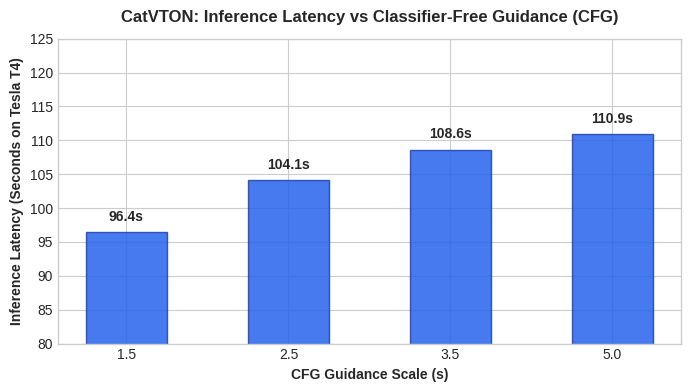
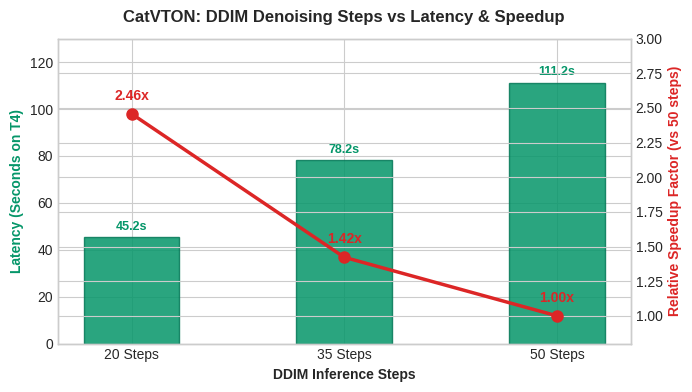
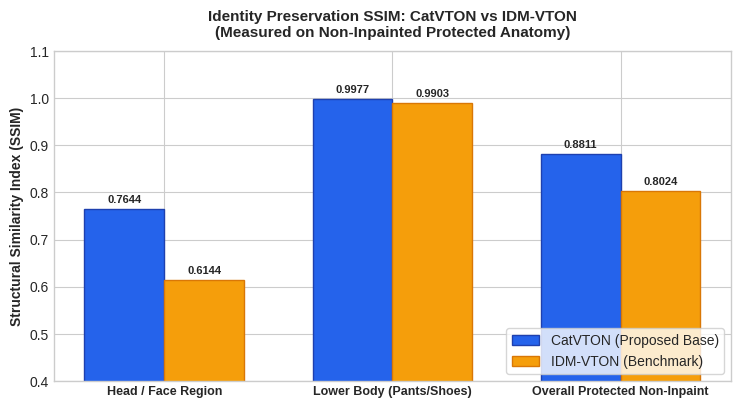
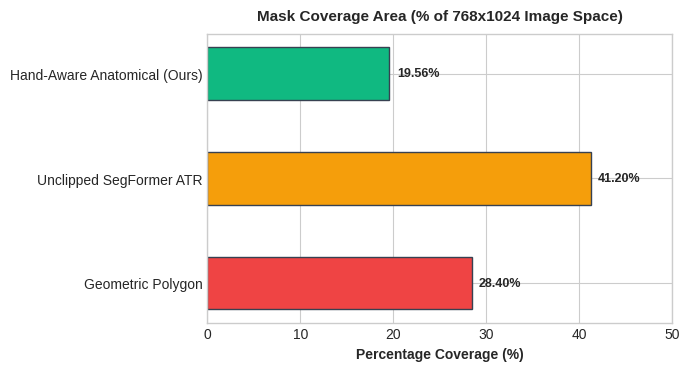

Source code (Python) for these figures, in order:
import os
import matplotlib
matplotlib.use("Agg")
import matplotlib.pyplot as plt
import numpy as np

os.makedirs("app_assets/charts", exist_ok=True)
plt.style.use("seaborn-v0_8-whitegrid" if "seaborn-v0_8-whitegrid" in plt.style.available else "default")

# 1. CFG Latency Chart
fig, ax1 = plt.subplots(figsize=(7, 4), dpi=150)
cfgs = [1.5, 2.5, 3.5, 5.0]
lats = [96.41, 104.13, 108.63, 110.88]
bars = ax1.bar([str(c) for c in cfgs], lats, color="#2563eb", width=0.5, edgecolor="#1e40af", alpha=0.85)
ax1.set_title("CatVTON: Inference Latency vs Classifier-Free Guidance (CFG)", fontsize=12, fontweight="bold", pad=12)
ax1.set_xlabel("CFG Guidance Scale (s)", fontsize=10, fontweight="bold")
ax1.set_ylabel("Inference Latency (Seconds on Tesla T4)", fontsize=10, fontweight="bold")
ax1.set_ylim(80, 125)
for bar in bars:
    y = bar.get_height()
    ax1.text(bar.get_x() + bar.get_width()/2.0, y + 1.2, f"{y:.1f}s", ha="center", va="bottom", fontsize=10, fontweight="bold")
plt.tight_layout()
plt.savefig("app_assets/charts/cfg_latency_chart.png")
plt.close()
print("Generated cfg_latency_chart.png")

# 2. Steps Latency & Speedup Chart
fig, ax1 = plt.subplots(figsize=(7, 4), dpi=150)
steps = ["20 Steps", "35 Steps", "50 Steps"]
step_lats = [45.25, 78.17, 111.22]
speedups = [111.22/45.25, 111.22/78.17, 1.0]

ax2 = ax1.twinx()
bars = ax1.bar(steps, step_lats, color="#059669", width=0.45, edgecolor="#047857", alpha=0.85, label="Latency (s)")
lines = ax2.plot(steps, speedups, color="#dc2626", marker="o", linewidth=2.5, markersize=8, label="Speedup Factor")

ax1.set_title("CatVTON: DDIM Denoising Steps vs Latency & Speedup", fontsize=12, fontweight="bold", pad=12)
ax1.set_xlabel("DDIM Inference Steps", fontsize=10, fontweight="bold")
ax1.set_ylabel("Latency (Seconds on T4)", fontsize=10, fontweight="bold", color="#059669")
ax2.set_ylabel("Relative Speedup Factor (vs 50 steps)", fontsize=10, fontweight="bold", color="#dc2626")
ax1.set_ylim(0, 130)
ax2.set_ylim(0.8, 3.0)

for bar in bars:
    y = bar.get_height()
    ax1.text(bar.get_x() + bar.get_width()/2.0, y + 2, f"{y:.1f}s", ha="center", va="bottom", fontsize=9, fontweight="bold", color="#059669")
for i, txt in enumerate(speedups):
    ax2.annotate(f"{txt:.2f}x", (steps[i], speedups[i]), textcoords="offset points", xytext=(0, 10), ha="center", fontweight="bold", color="#dc2626")

plt.tight_layout()
plt.savefig("app_assets/charts/steps_latency_chart.png")
plt.close()
print("Generated steps_latency_chart.png")

# 3. Identity Preservation SSIM Comparison Chart
fig, ax = plt.subplots(figsize=(7.5, 4.2), dpi=150)
categories = ["Head / Face Region", "Lower Body (Pants/Shoes)", "Overall Protected Non-Inpaint"]
catvton_ssim = [0.7644, 0.9977, 0.8811]
idm_ssim = [0.6144, 0.9903, 0.8024]

x = np.arange(len(categories))
width = 0.35

rects1 = ax.bar(x - width/2, catvton_ssim, width, label="CatVTON (Proposed Base)", color="#2563eb", edgecolor="#1e40af")
rects2 = ax.bar(x + width/2, idm_ssim, width, label="IDM-VTON (Benchmark)", color="#f59e0b", edgecolor="#d97706")

ax.set_title("Identity Preservation SSIM: CatVTON vs IDM-VTON\n(Measured on Non-Inpainted Protected Anatomy)", fontsize=11, fontweight="bold", pad=10)
ax.set_ylabel("Structural Similarity Index (SSIM)", fontsize=10, fontweight="bold")
ax.set_xticks(x)
ax.set_xticklabels(categories, fontsize=9, fontweight="bold")
ax.set_ylim(0.4, 1.1)
ax.legend(loc="lower right", frameon=True)

for rect in rects1:
    h = rect.get_height()
    ax.annotate(f"{h:.4f}", xy=(rect.get_x() + rect.get_width() / 2, h), xytext=(0, 3), textcoords="offset points", ha="center", va="bottom", fontsize=8, fontweight="bold")
for rect in rects2:
    h = rect.get_height()
    ax.annotate(f"{h:.4f}", xy=(rect.get_x() + rect.get_width() / 2, h), xytext=(0, 3), textcoords="offset points", ha="center", va="bottom", fontsize=8, fontweight="bold")

plt.tight_layout()
plt.savefig("app_assets/charts/ssim_identity_chart.png")
plt.close()
print("Generated ssim_identity_chart.png")

# 4. Mask Coverage Area Comparison
fig, ax = plt.subplots(figsize=(7, 3.8), dpi=150)
mask_labels = ["Geometric Polygon", "Unclipped SegFormer ATR", "Hand-Aware Anatomical (Ours)"]
coverages = [28.40, 41.20, 19.56]
colors = ["#ef4444", "#f59e0b", "#10b981"]

bars = ax.barh(mask_labels, coverages, color=colors, height=0.5, edgecolor="#374151")
ax.set_title("Mask Coverage Area (% of 768x1024 Image Space)", fontsize=11, fontweight="bold", pad=10)
ax.set_xlabel("Percentage Coverage (%)", fontsize=10, fontweight="bold")
ax.set_xlim(0, 50)

for bar in bars:
    w_val = bar.get_width()
    ax.text(w_val + 0.8, bar.get_y() + bar.get_height()/2.0, f"{w_val:.2f}%", ha="left", va="center", fontsize=9, fontweight="bold")

plt.tight_layout()
plt.savefig("app_assets/charts/mask_coverage_chart.png")
plt.close()
print("Generated mask_coverage_chart.png")

print("All charts successfully generated in app_assets/charts/!")
